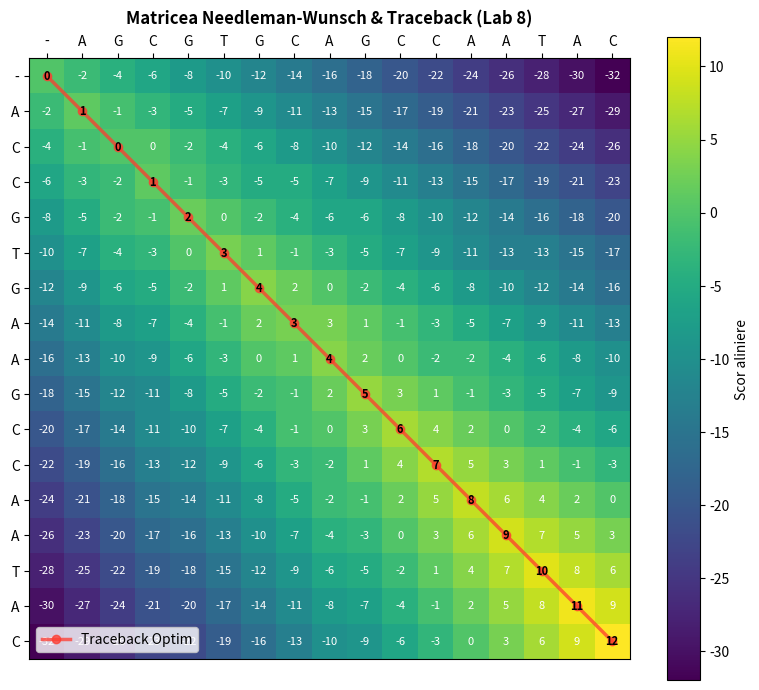

Here is the Python script that generated this plot:
import numpy as np
import matplotlib.pyplot as plt

MATCH_SCORE = 1
MISMATCH_PENALTY = -1
GAP_PENALTY = -2


def needleman_wunsch(s1: str, s2: str, match: int = 1, mismatch: int = -1, gap: int = -2):
    n = len(s1)
    m = len(s2)

    score_matrix = [[0] * (m + 1) for _ in range(n + 1)]

    for i in range(n + 1):
        score_matrix[i][0] = i * gap
    for j in range(m + 1):
        score_matrix[0][j] = j * gap

    for i in range(1, n + 1):
        for j in range(1, m + 1):
            if s1[i - 1] == s2[j - 1]:
                diag = score_matrix[i - 1][j - 1] + match
            else:
                diag = score_matrix[i - 1][j - 1] + mismatch

            up = score_matrix[i - 1][j] + gap      
            left = score_matrix[i][j - 1] + gap    

            score_matrix[i][j] = max(diag, up, left)

    aligned_s1 = []
    aligned_s2 = []
    traceback_path = [(n, m)]

    i, j = n, m
    while i > 0 or j > 0:
        current = score_matrix[i][j]

        if i > 0 and j > 0:
            step_score = match if s1[i - 1] == s2[j - 1] else mismatch
            if current == score_matrix[i - 1][j - 1] + step_score:
                aligned_s1.append(s1[i - 1])
                aligned_s2.append(s2[j - 1])
                i -= 1
                j -= 1
                traceback_path.append((i, j))
                continue

        if i > 0 and current == score_matrix[i - 1][j] + gap:
            aligned_s1.append(s1[i - 1])
            aligned_s2.append("-")
            i -= 1
            traceback_path.append((i, j))
            continue

        if j > 0 and current == score_matrix[i][j - 1] + gap:
            aligned_s1.append("-")
            aligned_s2.append(s2[j - 1])
            j -= 1
            traceback_path.append((i, j))
            continue

    aligned_s1 = "".join(reversed(aligned_s1))
    aligned_s2 = "".join(reversed(aligned_s2))
    traceback_path.reverse()
    final_score = score_matrix[n][m]

    return score_matrix, aligned_s1, aligned_s2, final_score, traceback_path


def print_scoring_matrix(score_matrix: list, s1: str, s2: str):
    header = "      -  " + "  ".join(f"{ch:>2}" for ch in s2)
    print(header)
    print("-" * len(header))

    row_labels = ["-"] + list(s1)
    for r_idx, row in enumerate(score_matrix):
        row_str = "  ".join(f"{val:>2}" for val in row)
        print(f"{row_labels[r_idx]:>2} | {row_str}")


def plot_alignment_matrix(score_matrix: list, s1: str, s2: str, path: list):
    mat = np.array(score_matrix)
    fig, ax = plt.subplots(figsize=(8, 7))
    im = ax.imshow(mat, cmap="viridis")

    ax.set_xticks(range(len(s2) + 1))
    ax.set_yticks(range(len(s1) + 1))
    ax.set_xticklabels(["-"] + list(s2))
    ax.set_yticklabels(["-"] + list(s1))
    ax.xaxis.tick_top()

    for i in range(mat.shape[0]):
        for j in range(mat.shape[1]):
            color = "black" if (i, j) in path else "white"
            weight = "bold" if (i, j) in path else "normal"
            ax.text(j, i, str(mat[i, j]), ha="center", va="center", color=color, fontsize=8, fontweight=weight)

    path_y = [p[0] for p in path]
    path_x = [p[1] for p in path]
    ax.plot(path_x, path_y, color="#ff3b30", linewidth=2.5, marker="o", markersize=6, alpha=0.75, label="Traceback Optim")

    plt.colorbar(im, ax=ax, label="Scor aliniere")
    ax.set_title("Matricea Needleman-Wunsch & Traceback (Lab 8)", pad=25, fontweight="bold")
    ax.legend(loc="lower left")
    plt.tight_layout()
    plt.show()


if __name__ == "__main__":
    s1 = "ACCGTGAAGCCAATAC"
    s2 = "AGCGTGCAGCCAATAC"

    matrix, aln1, aln2, score, path = needleman_wunsch(
        s1, s2,
        match=MATCH_SCORE,
        mismatch=MISMATCH_PENALTY,
        gap=GAP_PENALTY
    )

    match_line = []
    matches = 0
    mismatches = 0
    gaps = 0

    for c1, c2 in zip(aln1, aln2):
        if c1 == c2:
            match_line.append("|")
            matches += 1
        elif c1 == "-" or c2 == "-":
            match_line.append(" ")
            gaps += 1
        else:
            match_line.append(".")
            mismatches += 1

    similarity = (matches / len(aln1)) * 100

    print("=== MATRICEA DE SCORURI NEEDLEMAN-WUNSCH ===\n")
    print_scoring_matrix(matrix, s1, s2)

    print("\n=== REZULTAT ALINIERE GLOBALĂ ===")
    print(f"S1:   {aln1}")
    print(f"      {''.join(match_line)}")
    print(f"S2:   {aln2}")
    print("-" * 40)
    print(f"Scor final:     {score}")
    print(f"Matches:        {matches} / {len(aln1)}")
    print(f"Mismatches:     {mismatches}")
    print(f"Gaps:           {gaps}")
    print(f"Similaritate:   {similarity:.2f}%")

    plot_alignment_matrix(matrix, s1, s2, path)
